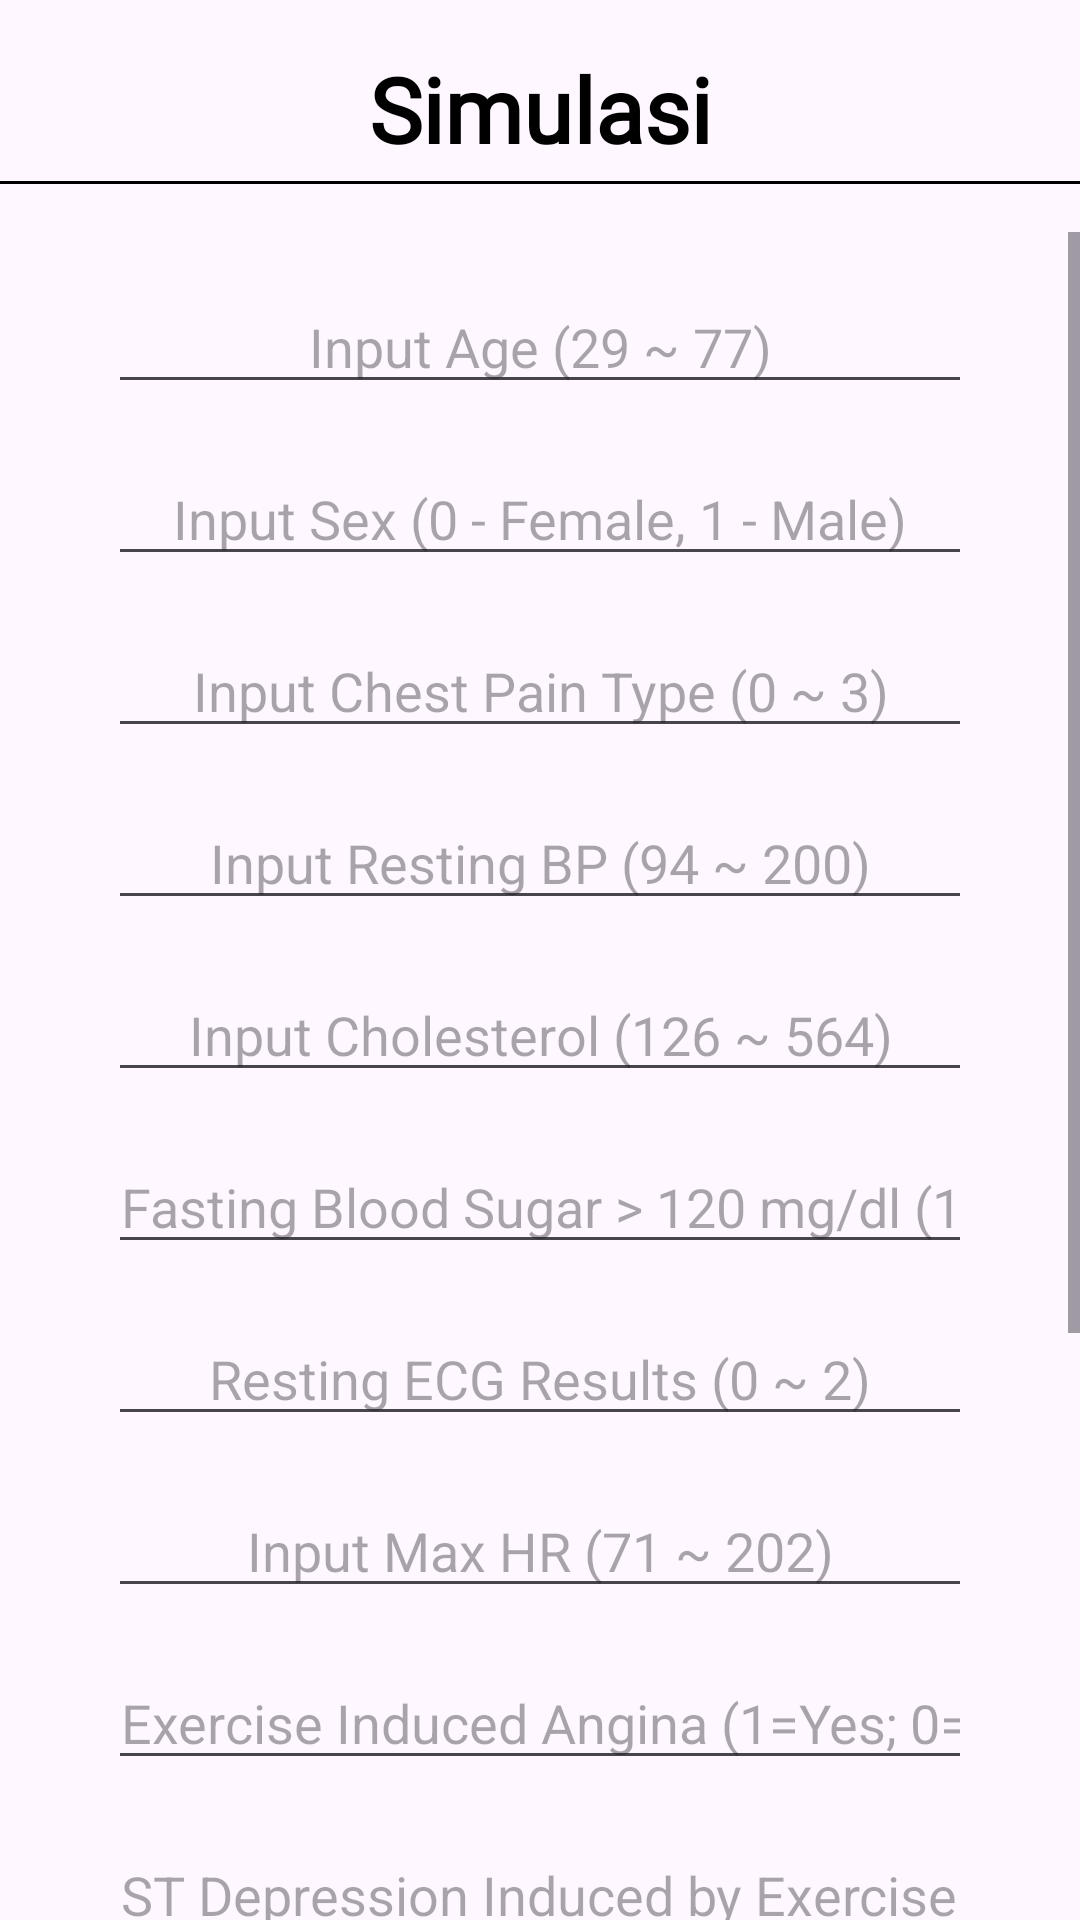

Here is an Android app screen rendered from its layout file. Give the layout XML and the strings, colors and styles it references.
<!-- AndroidManifest.xml: application theme Theme.HeartForecast -->
<!-- res/layout/activity_simulasi.xml -->
<?xml version="1.0" encoding="utf-8"?>
<androidx.constraintlayout.widget.ConstraintLayout xmlns:android="http://schemas.android.com/apk/res/android"
    xmlns:app="http://schemas.android.com/apk/res-auto"
    xmlns:tools="http://schemas.android.com/tools"
    android:layout_width="match_parent"
    android:layout_height="match_parent"
    tools:context=".SimulasiActivity">

    
    <TextView
        android:id="@+id/tv_page_title"
        android:layout_width="match_parent"
        android:layout_height="wrap_content"
        android:layout_margin="16dp"
        android:fontFamily="@font/montserrat"
        android:text="Simulasi"
        android:textAlignment="center"
        android:textColor="@color/black"
        android:textSize="30sp"
        android:textStyle="bold"
        app:layout_constraintTop_toTopOf="parent" />

    
    <View
        android:id="@+id/separation_line"
        android:layout_width="match_parent"
        android:layout_height="1dp"
        android:layout_marginTop="4dp"
        android:background="@color/black"
        app:layout_constraintStart_toStartOf="parent"
        app:layout_constraintTop_toBottomOf="@id/tv_page_title" />

    
    <ScrollView
        android:layout_width="match_parent"
        android:layout_height="0dp"
        android:layout_marginTop="16dp"
        android:fillViewport="true"
        app:layout_constraintTop_toBottomOf="@id/separation_line"
        app:layout_constraintBottom_toBottomOf="parent">

        <androidx.constraintlayout.widget.ConstraintLayout
            android:layout_width="match_parent"
            android:layout_height="wrap_content">

            <EditText
                android:id="@+id/editAge"
                android:layout_width="0dp"
                android:layout_height="wrap_content"
                android:layout_marginTop="16dp"
                android:hint="Input Age (29 ~ 77)"
                android:inputType="number"
                android:textAlignment="center"
                app:layout_constraintEnd_toEndOf="parent"
                app:layout_constraintStart_toStartOf="parent"
                app:layout_constraintTop_toTopOf="parent"
                app:layout_constraintWidth_percent="0.8" />

            <EditText
                android:id="@+id/editSex"
                android:layout_width="0dp"
                android:layout_height="wrap_content"
                android:layout_marginTop="16dp"
                android:hint="Input Sex (0 - Female, 1 - Male)"
                android:inputType="number"
                android:textAlignment="center"
                app:layout_constraintEnd_toEndOf="@id/editAge"
                app:layout_constraintStart_toStartOf="@id/editAge"
                app:layout_constraintTop_toBottomOf="@id/editAge" />

            <EditText
                android:id="@+id/editChestPainType"
                android:layout_width="0dp"
                android:layout_height="wrap_content"
                android:layout_marginTop="16dp"
                android:hint="Input Chest Pain Type (0 ~ 3)"
                android:inputType="number"
                android:textAlignment="center"
                app:layout_constraintEnd_toEndOf="@id/editSex"
                app:layout_constraintStart_toStartOf="@id/editSex"
                app:layout_constraintTop_toBottomOf="@id/editSex" />

            <EditText
                android:id="@+id/editRestingBP"
                android:layout_width="0dp"
                android:layout_height="wrap_content"
                android:layout_marginTop="16dp"
                android:hint="Input Resting BP (94 ~ 200)"
                android:inputType="number"
                android:textAlignment="center"
                app:layout_constraintEnd_toEndOf="@id/editChestPainType"
                app:layout_constraintStart_toStartOf="@id/editChestPainType"
                app:layout_constraintTop_toBottomOf="@id/editChestPainType" />

            <EditText
                android:id="@+id/editCholesterol"
                android:layout_width="0dp"
                android:layout_height="wrap_content"
                android:layout_marginTop="16dp"
                android:hint="Input Cholesterol (126 ~ 564)"
                android:inputType="number"
                android:textAlignment="center"
                app:layout_constraintEnd_toEndOf="@id/editRestingBP"
                app:layout_constraintStart_toStartOf="@id/editRestingBP"
                app:layout_constraintTop_toBottomOf="@id/editRestingBP" />

            <EditText
                android:id="@+id/editFastingBloodSugar"
                android:layout_width="0dp"
                android:layout_height="wrap_content"
                android:layout_marginTop="16dp"
                android:hint="Fasting Blood Sugar > 120 mg/dl (1=True; 0=False)"
                android:inputType="number"
                android:textAlignment="center"
                app:layout_constraintEnd_toEndOf="@id/editCholesterol"
                app:layout_constraintStart_toStartOf="@id/editCholesterol"
                app:layout_constraintTop_toBottomOf="@id/editCholesterol" />

            <EditText
                android:id="@+id/editRestecg"
                android:layout_width="0dp"
                android:layout_height="wrap_content"
                android:layout_marginTop="16dp"
                android:hint="Resting ECG Results (0 ~ 2)"
                android:inputType="number"
                android:textAlignment="center"
                app:layout_constraintEnd_toEndOf="@id/editFastingBloodSugar"
                app:layout_constraintStart_toStartOf="@id/editFastingBloodSugar"
                app:layout_constraintTop_toBottomOf="@id/editFastingBloodSugar" />

            <EditText
                android:id="@+id/editMaxHR"
                android:layout_width="0dp"
                android:layout_height="wrap_content"
                android:layout_marginTop="16dp"
                android:hint="Input Max HR (71 ~ 202)"
                android:inputType="number"
                android:textAlignment="center"
                app:layout_constraintEnd_toEndOf="@id/editRestecg"
                app:layout_constraintStart_toStartOf="@id/editRestecg"
                app:layout_constraintTop_toBottomOf="@id/editRestecg" />

            <EditText
                android:id="@+id/editExang"
                android:layout_width="0dp"
                android:layout_height="wrap_content"
                android:layout_marginTop="16dp"
                android:hint="Exercise Induced Angina (1=Yes; 0=No)"
                android:inputType="number"
                android:textAlignment="center"
                app:layout_constraintEnd_toEndOf="@id/editMaxHR"
                app:layout_constraintStart_toStartOf="@id/editMaxHR"
                app:layout_constraintTop_toBottomOf="@id/editMaxHR" />

            <EditText
                android:id="@+id/editOldpeak"
                android:layout_width="0dp"
                android:layout_height="wrap_content"
                android:layout_marginTop="16dp"
                android:hint="ST Depression Induced by Exercise (0 ~ 6.2)"
                android:inputType="numberDecimal"
                android:textAlignment="center"
                app:layout_constraintEnd_toEndOf="@id/editExang"
                app:layout_constraintStart_toStartOf="@id/editExang"
                app:layout_constraintTop_toBottomOf="@id/editExang" />

            <EditText
                android:id="@+id/editSlope"
                android:layout_width="0dp"
                android:layout_height="wrap_content"
                android:layout_marginTop="16dp"
                android:hint="Slope of Peak Exercise ST Segment (1 ~ 3)"
                android:inputType="number"
                android:textAlignment="center"
                app:layout_constraintEnd_toEndOf="@id/editOldpeak"
                app:layout_constraintStart_toStartOf="@id/editOldpeak"
                app:layout_constraintTop_toBottomOf="@id/editOldpeak" />

            <EditText
                android:id="@+id/editNumMajorVessels"
                android:layout_width="0dp"
                android:layout_height="wrap_content"
                android:layout_marginTop="16dp"
                android:hint="Number of Major Vessels (0 ~ 3)"
                android:inputType="number"
                android:textAlignment="center"
                app:layout_constraintEnd_toEndOf="@id/editSlope"
                app:layout_constraintStart_toStartOf="@id/editSlope"
                app:layout_constraintTop_toBottomOf="@id/editSlope" />

            <EditText
                android:id="@+id/editThal"
                android:layout_width="0dp"
                android:layout_height="wrap_content"
                android:layout_marginTop="16dp"
                android:hint="Thal (3=Normal; 6=Fixed Defect; 7=Reversible Defect)"
                android:inputType="number"
                android:textAlignment="center"
                app:layout_constraintEnd_toEndOf="@id/editNumMajorVessels"
                app:layout_constraintStart_toStartOf="@id/editNumMajorVessels"
                app:layout_constraintTop_toBottomOf="@id/editNumMajorVessels" />

            <Button
                android:id="@+id/btnCheck"
                android:layout_width="wrap_content"
                android:layout_height="wrap_content"
                android:layout_marginTop="32dp"
                android:text="PREDICT"
                app:layout_constraintEnd_toEndOf="@+id/editThal"
                app:layout_constraintStart_toStartOf="@+id/editThal"
                app:layout_constraintTop_toBottomOf="@+id/editThal" />

            <TextView
                android:id="@+id/txtResult"
                android:layout_width="wrap_content"
                android:layout_height="wrap_content"
                android:layout_marginTop="16dp"
                android:text=""
                android:textSize="16sp"
                android:textStyle="bold"
                app:layout_constraintEnd_toEndOf="@+id/btnCheck"
                app:layout_constraintStart_toStartOf="@+id/btnCheck"
                app:layout_constraintTop_toBottomOf="@+id/btnCheck" />

        </androidx.constraintlayout.widget.ConstraintLayout>
    </ScrollView>

</androidx.constraintlayout.widget.ConstraintLayout>
<!-- resources referenced by this layout -->
<resources>
  <color name="black">#FF000000</color>
  <style name="Theme.HeartForecast" parent="Base.Theme.HeartForecast" />
  <style name="Base.Theme.HeartForecast" parent="Theme.Material3.DayNight.NoActionBar">
          
          
      </style>
</resources>
